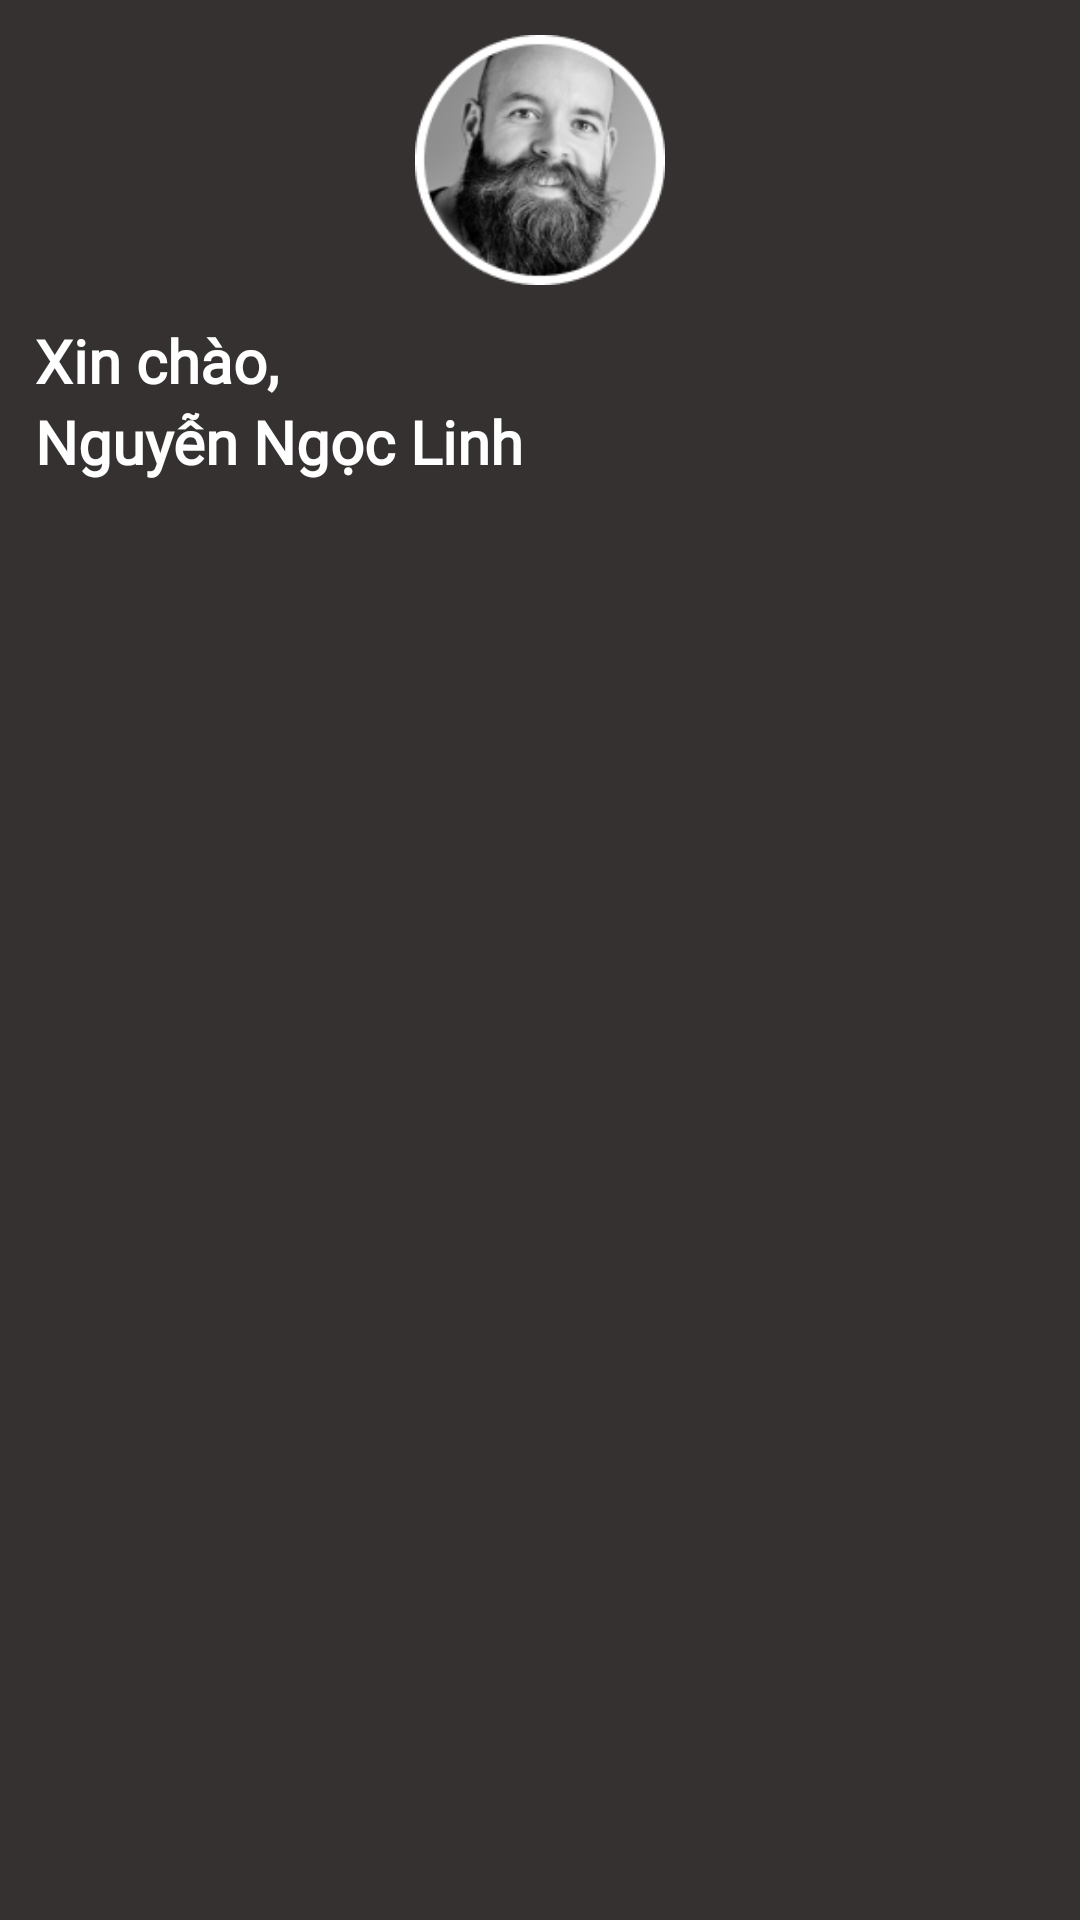

Layout XML and referenced resources for this Android screen:
<!-- AndroidManifest.xml: application theme Theme.X -->
<!-- res/layout/menu_header.xml -->
<?xml version="1.0" encoding="utf-8"?>
<LinearLayout xmlns:android="http://schemas.android.com/apk/res/android"
    android:layout_width="match_parent"
    android:layout_height="500px"
    android:orientation="vertical"
    android:background="#353131"
    >
    <ImageView
        android:layout_margin="35px"
        android:layout_width="250px"
        android:layout_height="250px"
        android:src="@drawable/avatar"
        android:layout_gravity="center"/>


    <TextView
        android:layout_marginLeft="35px"
        android:layout_width="wrap_content"
        android:layout_height="wrap_content"
        android:fontFamily="@font/inder"
        android:text="Xin chào,"
        android:textSize="20dp"
        android:textStyle="bold"
        android:textColor="#FFFFFF" />

        <TextView
            android:layout_marginLeft="35px"

            android:id="@+id/tvFullNameUser"
            android:layout_width="wrap_content"
            android:layout_height="wrap_content"
            android:text="Nguyễn Ngọc Linh"
            android:textSize="20dp"
            android:textStyle="bold"
            android:fontFamily="@font/inder"
            android:textColor="#FFFFFF" />
</LinearLayout>
<!-- resources referenced by this layout -->
<resources>
  <!-- drawable avatar: png bitmap (drawable, 15774 bytes) -->
</resources>
